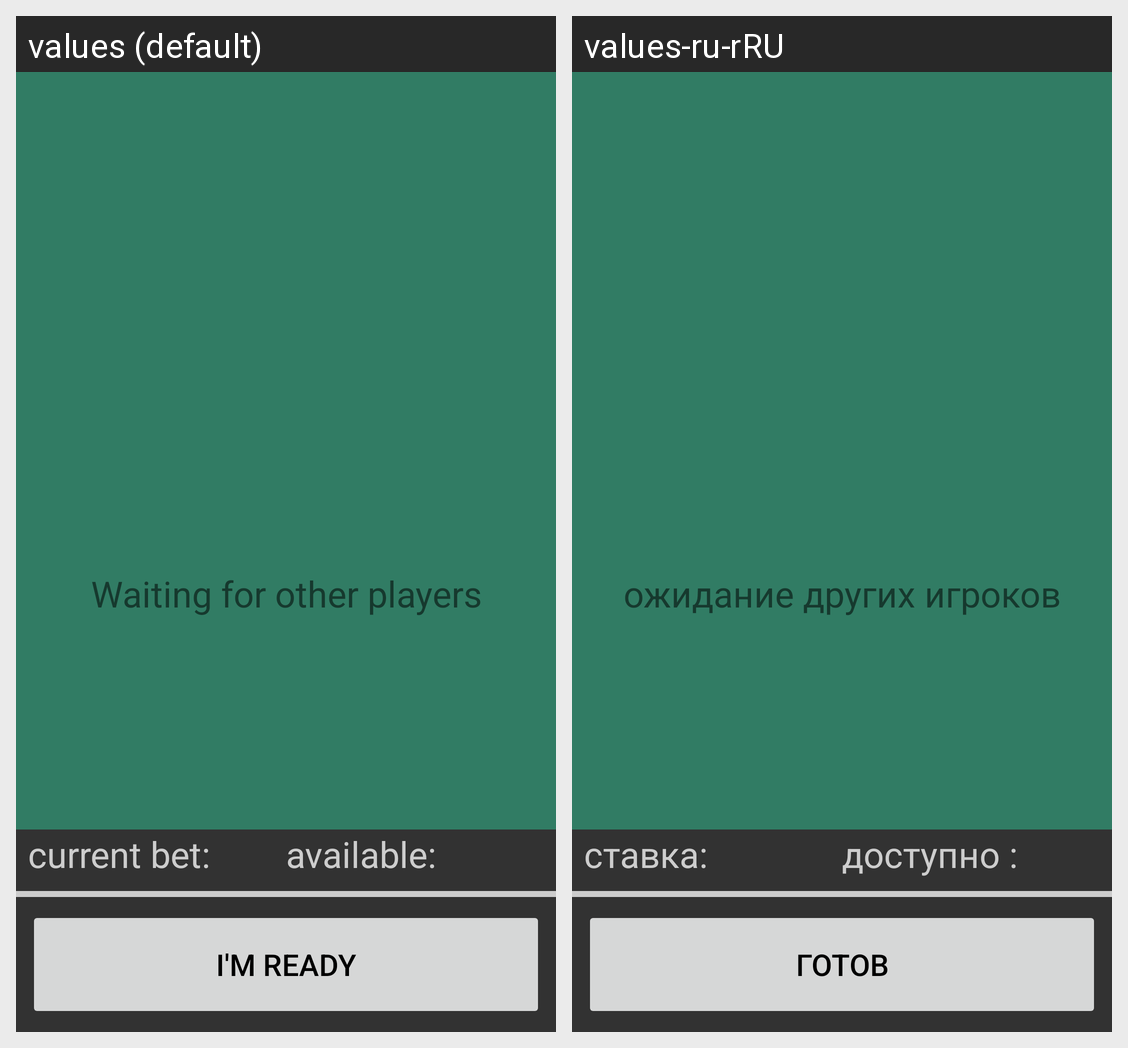

Here is an Android app screen in its default locale and in the app's own translations. Write out the translated-string differences for the strings that appear on this screen.
Android screen res/layout/fragment_twenty_one_game.xml rendered under 2 locales, left to right: values (default), values-ru-rRU. Device: Nexus 5 (rendered at 1080×1920; each locale shown at half size, 540×960, under a caption strip naming it); theme Theme.CardGamesProject.
Strings drawn on this screen, with the default value and each locale's value (text and hints the layout hard-codes, and strings that could not be matched under every locale, appear in the picture but are not listed):

waiting_for_other_players
  values: Waiting for other players
  values-ru-rRU: ожидание других игроков

current_bet
  values: current bet:
  values-ru-rRU: ставка:

available
  values: available:
  values-ru-rRU: доступно :

i_m_ready
  values: I'm ready
  values-ru-rRU: готов
